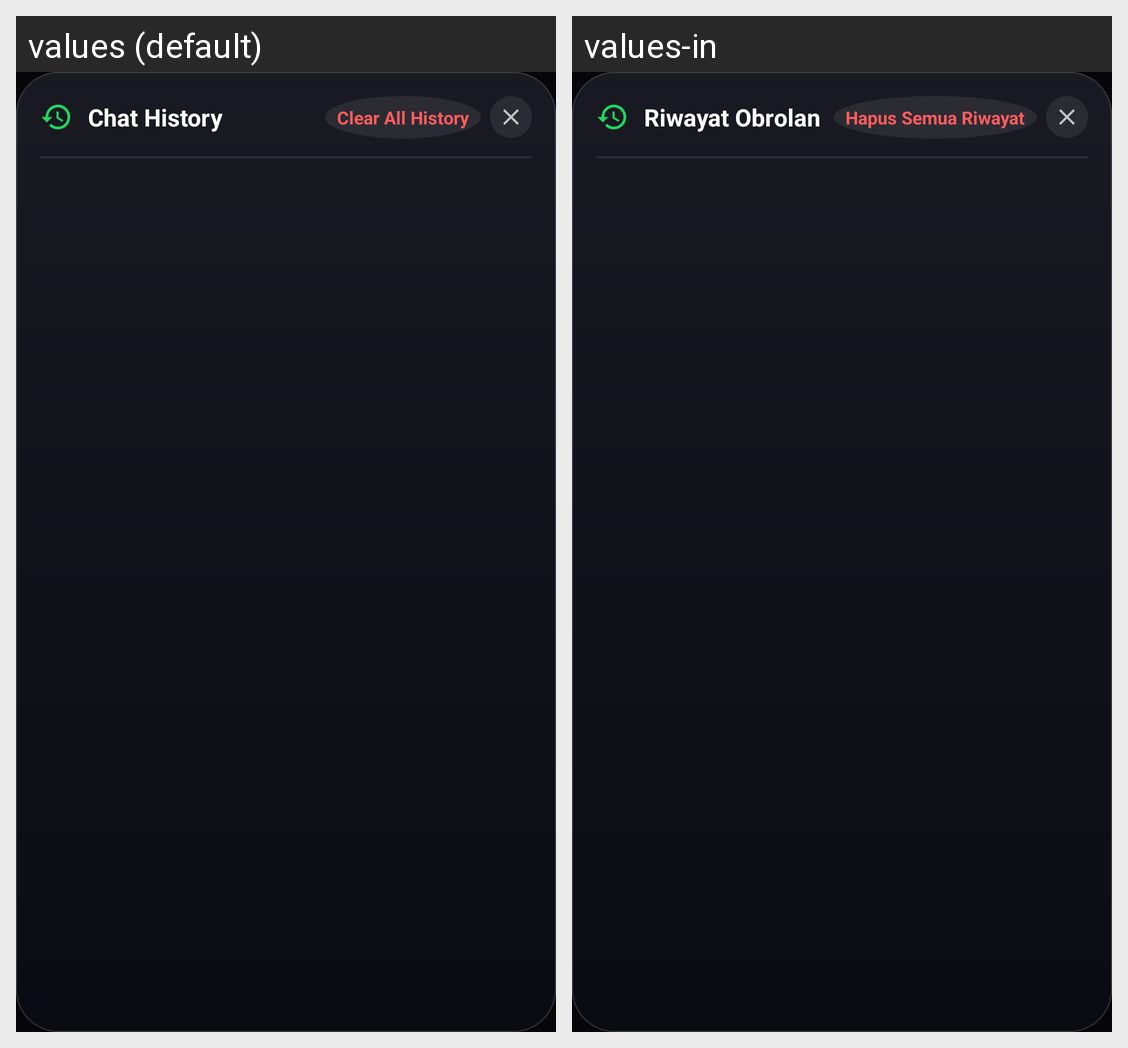

Locale-by-locale string values for the Android screen shown in this grid:
Android screen res/layout/dialog_ai_chat_history.xml rendered under 2 locales, left to right: values (default), values-in. Device: Nexus 5 (rendered at 1080×1920; each locale shown at half size, 540×960, under a caption strip naming it); theme Theme.LyricSync.
Strings drawn on this screen, with the default value and each locale's value (text and hints the layout hard-codes, and strings that could not be matched under every locale, appear in the picture but are not listed):

ai_history_title
  values: Chat History
  values-in: Riwayat Obrolan

ai_history_clear_all
  values: Clear All History
  values-in: Hapus Semua Riwayat
